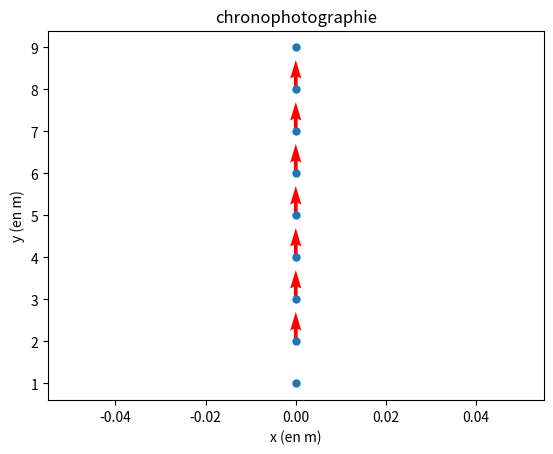

This chart was generated by the following Python code:
import matplotlib.pyplot as plt
fig = plt.figure()  # utile pour le fonctionnement dans replit

#### Fonction
def caluler_vitesse(x, y, dt, i):
    """Calcule la vitesse instantané du G à l'instant ti"""
    vx = (x[i + 1] - x[i - 1]) / (2 * dt)
    vy = (y[i + 1] - y[i - 1]) / (2 * dt)
    return (vx, vy)


def tracer_vecteur(x, y, vx, vy, echelle=0.07):
    plt.quiver(x, y,
               vx * echelle, vy * echelle,
               color="red",
               scale=1, scale_units='xy')


def afficher_graphe():
    # Configuration de la représentation graphique"""
    plt.plot(x, y, 'o', markersize=5)
    plt.xlabel("x (en m)")
    plt.ylabel("y (en m)")
    plt.title("chronophotographie")

    # Affichage
    #plt.show()   Si utilisation hors replit
    plt.savefig("graph.png")
    

#### Programme principal
# Valeurs experimentales
y = [1, 2, 3, 4, 5, 6, 7, 8, 9]
x = [0, 0, 0, 0, 0, 0, 0, 0, 0]
dt = 0.1

# points limites
second_point = 1
avant_dernier_point = len(y) - 1

for point in range(second_point, avant_dernier_point):
    (vx, vy) = caluler_vitesse(x, y, dt, point)
    tracer_vecteur(x[point], y[point], vx, vy)
afficher_graphe()
